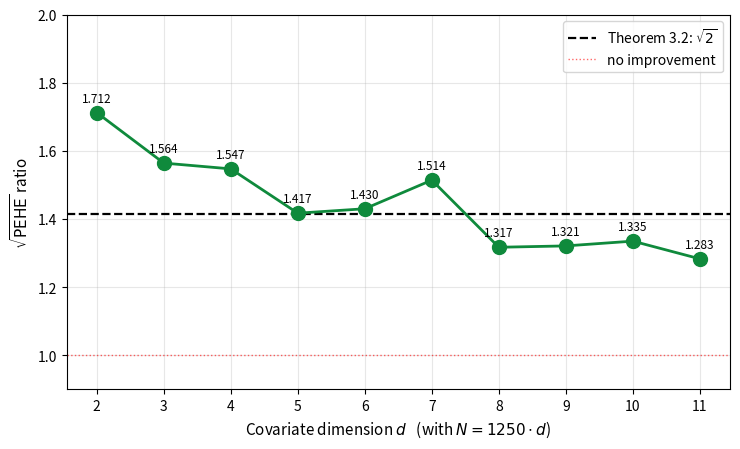

Source code (Python): (Note: this script raises an exception after producing the figure.)
"""Single-panel plot: √PEHE ratio at N = 1250·d for d = 2..11 with
√2 reference line. K = 15 SCMs per cell on the controlled linear SCM.
"""
import numpy as np, matplotlib.pyplot as plt

data = [
    (2,  2500,  1.712),
    (3,  3750,  1.564),
    (4,  5000,  1.547),
    (5,  6250,  1.417),
    (6,  7500,  1.430),
    (7,  8750,  1.514),
    (8, 10000,  1.317),
    (9, 11250,  1.321),
    (10, 12500, 1.335),
    (11, 13750, 1.283),
]
d = np.array([x[0] for x in data]); r = np.array([x[2] for x in data])

fig, ax = plt.subplots(figsize=(7.5, 4.6))
ax.axhline(np.sqrt(2), color='k', ls='--', lw=1.6, label=r'Theorem 3.2: $\sqrt{2}$')
ax.axhline(1.0, color='r', ls=':', lw=1.0, alpha=0.6, label='no improvement')
ax.plot(d, r, 'o-', color='#0F8A3C', lw=2, markersize=10)
for xi, yi in zip(d, r):
    ax.annotate(f'{yi:.3f}', xy=(xi, yi), xytext=(0, 8),
                 textcoords='offset points', ha='center', fontsize=8.5)

ax.set_xlabel(r'Covariate dimension $d$   (with $N = 1250 \cdot d$)', fontsize=11)
ax.set_ylabel(r'$\sqrt{\mathrm{PEHE}}$ ratio', fontsize=11)
ax.set_ylim(0.9, 2.0)
ax.set_xticks(range(2, 12))
ax.grid(alpha=0.3)
ax.legend(loc='upper right', fontsize=10)

fig.tight_layout()
out = '/Users/furkandanisman/R-PFN/paper/theory/figures/d_scaling_law.png'
fig.savefig(out, dpi=160, bbox_inches='tight'); plt.close(fig)
print(f'[save] {out}')
